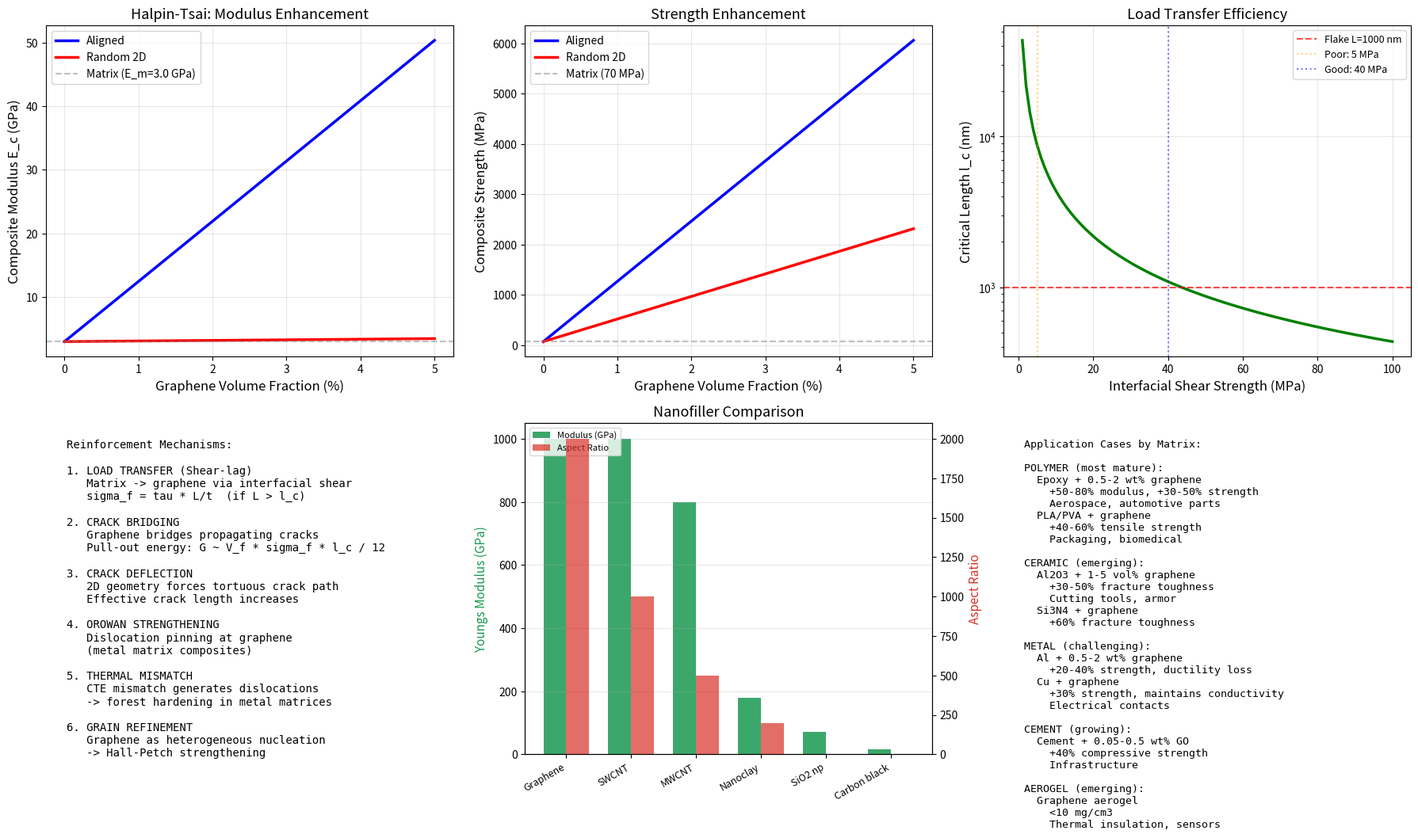

This chart was generated by the following Python code:
import numpy as np
import matplotlib
matplotlib.use('Agg')
import matplotlib.pyplot as plt

E_g = 1000.0
t_g = 0.335e-9
sigma_g = 130e9

E_m = 3.0
nu_m = 0.35
sigma_m = 70e6

IFSS_poor = 5e6
IFSS_good = 40e6
IFSS_excellent = 80e6

L_g = 1e-6

def critical_length(sigma_f, t, tau):
    return sigma_f * t / tau

l_c_poor = critical_length(sigma_g, t_g, IFSS_poor)
l_c_good = critical_length(sigma_g, t_g, IFSS_good)
l_c_excellent = critical_length(sigma_g, t_g, IFSS_excellent)

print('='*70)
print('  Graphene Composite Reinforcement: Quantitative Analysis')
print('='*70)

print('\n--- 1. Shear-Lag Model (Kelly-Tyson) ---')
print(f'  Graphene strength: {sigma_g/1e9:.0f} GPa')
print(f'  Graphene thickness: {t_g*1e9:.3f} nm')
print(f'  Critical length l_c = sigma_f * t / tau')
print(f'    Poor (tau=5 MPa):   l_c = {l_c_poor*1e9:.1f} nm')
print(f'    Good (tau=40 MPa):  l_c = {l_c_good*1e9:.1f} nm')
print(f'    Covalent (80 MPa):  l_c = {l_c_excellent*1e9:.1f} nm')
print(f'  Flake size L = {L_g*1e6:.0f} um = {L_g*1e9:.0f} nm')
print(f'  Aspect ratio L/t = {L_g/t_g:.0f}')

G_m = E_m / (2 * (1 + nu_m))
t_m = 10e-9
beta = np.sqrt(2 * G_m * 1e9 / (E_g * 1e9 * t_g * t_m))
eta_l = 1 - np.tanh(beta * L_g / 2) / (beta * L_g / 2)
print(f'\n  Matrix G_m = {G_m:.2f} GPa')
print(f'  Interparticle spacing = {t_m*1e9:.0f} nm')
print(f'  Beta = {beta:.2e} m^-1')
print(f'  Length efficiency eta_l = {eta_l:.3f}')

xi_aligned = 2 * L_g / t_g
xi_random = 2.0
eta_aligned = (E_g/E_m - 1) / (E_g/E_m + xi_aligned)
eta_random = (E_g/E_m - 1) / (E_g/E_m + xi_random)

print('\n--- 2. Halpin-Tsai: Composite Modulus ---')
Vf = np.linspace(0, 0.05, 100)
Ec_al = E_m * (1 + xi_aligned * eta_aligned * Vf) / (1 - eta_aligned * Vf)
Ec_rd = E_m * (1 + xi_random * eta_random * Vf) / (1 - eta_random * Vf)

for vf_test in [0.01, 0.05]:
    Ec_al_vf = E_m * (1 + xi_aligned * eta_aligned * vf_test) / (1 - eta_aligned * vf_test)
    Ec_rd_vf = E_m * (1 + xi_random * eta_random * vf_test) / (1 - eta_random * vf_test)
    print(f'  At {vf_test*100:.0f} vol%:')
    print(f'    Aligned:  E_c = {Ec_al_vf:.1f} GPa (x{Ec_al_vf/E_m:.1f})')
    print(f'    Random:   E_c = {Ec_rd_vf:.1f} GPa (x{Ec_rd_vf/E_m:.1f})')

print('\n--- 3. Rule of Mixtures: Strength ---')
eta_o_aligned = 1.0
eta_o_random2d = 0.375
Vfs = np.linspace(0, 0.05, 50)
sc_al = sigma_m * (1 - Vfs) + sigma_g * Vfs * eta_l * eta_o_aligned
sc_rd = sigma_m * (1 - Vfs) + sigma_g * Vfs * eta_l * eta_o_random2d

for vf_test in [0.01, 0.03, 0.05]:
    sc_al_vf = sigma_m * (1 - vf_test) + sigma_g * vf_test * eta_l * eta_o_aligned
    sc_rd_vf = sigma_m * (1 - vf_test) + sigma_g * vf_test * eta_l * eta_o_random2d
    print(f'  At {vf_test*100:.0f} vol%:')
    print(f'    Aligned:  {sc_al_vf/1e6:.0f} MPa (x{sc_al_vf/sigma_m:.1f})')
    print(f'    Random:   {sc_rd_vf/1e6:.0f} MPa (x{sc_rd_vf/sigma_m:.1f})')

print('\n--- 4. Toughening ---')
G_pullout_1pct = 0.01 * sigma_g * l_c_good / 12
print(f'  Pull-out energy at 1 vol% (good interface): {G_pullout_1pct/1e3:.1f} kJ/m^3')
print(f'  Crack deflection tortuosity ~ L/t = {L_g/t_g:.0f}')
print(f'  Fracture toughness increase: 2-5x at <1 wt%')

# Figure
fig, axes = plt.subplots(2, 3, figsize=(18, 11))

ax = axes[0, 0]
ax.plot(Vf*100, Ec_al, 'b-', lw=2.5, label='Aligned')
ax.plot(Vf*100, Ec_rd, 'r-', lw=2.5, label='Random 2D')
ax.axhline(E_m, color='gray', ls='--', alpha=0.5, label=f'Matrix (E_m={E_m} GPa)')
ax.set_xlabel('Graphene Volume Fraction (%)', fontsize=12)
ax.set_ylabel('Composite Modulus E_c (GPa)', fontsize=12)
ax.set_title('Halpin-Tsai: Modulus Enhancement', fontsize=13)
ax.legend(fontsize=10)
ax.grid(alpha=0.3)

ax = axes[0, 1]
ax.plot(Vfs*100, sc_al/1e6, 'b-', lw=2.5, label='Aligned')
ax.plot(Vfs*100, sc_rd/1e6, 'r-', lw=2.5, label='Random 2D')
ax.axhline(sigma_m/1e6, color='gray', ls='--', alpha=0.5, label=f'Matrix ({sigma_m/1e6:.0f} MPa)')
ax.set_xlabel('Graphene Volume Fraction (%)', fontsize=12)
ax.set_ylabel('Composite Strength (MPa)', fontsize=12)
ax.set_title('Strength Enhancement', fontsize=13)
ax.legend(fontsize=10)
ax.grid(alpha=0.3)

ax = axes[0, 2]
tau_range = np.linspace(1, 100, 100) * 1e6
lc = critical_length(sigma_g, t_g, tau_range)
ax.plot(tau_range/1e6, lc*1e9, 'g-', lw=2.5)
ax.axhline(L_g*1e9, color='r', ls='--', alpha=0.7, label=f'Flake L={L_g*1e9:.0f} nm')
ax.axvline(IFSS_poor/1e6, color='orange', ls=':', alpha=0.5, label=f'Poor: {IFSS_poor/1e6:.0f} MPa')
ax.axvline(IFSS_good/1e6, color='blue', ls=':', alpha=0.5, label=f'Good: {IFSS_good/1e6:.0f} MPa')
ax.set_xlabel('Interfacial Shear Strength (MPa)', fontsize=12)
ax.set_ylabel('Critical Length l_c (nm)', fontsize=12)
ax.set_title('Load Transfer Efficiency', fontsize=13)
ax.set_yscale('log')
ax.legend(fontsize=9)
ax.grid(alpha=0.3)

ax = axes[1, 0]
ax.axis('off')
text_m = """Reinforcement Mechanisms:

1. LOAD TRANSFER (Shear-lag)
   Matrix -> graphene via interfacial shear
   sigma_f = tau * L/t  (if L > l_c)

2. CRACK BRIDGING
   Graphene bridges propagating cracks
   Pull-out energy: G ~ V_f * sigma_f * l_c / 12

3. CRACK DEFLECTION
   2D geometry forces tortuous crack path
   Effective crack length increases

4. OROWAN STRENGTHENING
   Dislocation pinning at graphene
   (metal matrix composites)

5. THERMAL MISMATCH
   CTE mismatch generates dislocations
   -> forest hardening in metal matrices

6. GRAIN REFINEMENT
   Graphene as heterogeneous nucleation
   -> Hall-Petch strengthening"""
ax.text(0.05, 0.95, text_m, transform=ax.transAxes, fontsize=10, va='top', family='monospace')

ax = axes[1, 1]
fillers = {
    'Graphene': {'E': 1000, 'AR': 2000},
    'SWCNT': {'E': 1000, 'AR': 1000},
    'MWCNT': {'E': 800, 'AR': 500},
    'Nanoclay': {'E': 180, 'AR': 200},
    'SiO2 np': {'E': 70, 'AR': 1},
    'Carbon black': {'E': 15, 'AR': 1},
}
names = list(fillers.keys())
E_vals = [fillers[n]['E'] for n in names]
AR_vals = [fillers[n]['AR'] for n in names]
x = np.arange(len(names))
width = 0.35
bars1 = ax.bar(x - width/2, E_vals, width, label='Modulus (GPa)', color='#1a9850', alpha=0.85)
ax2 = ax.twinx()
bars2 = ax2.bar(x + width/2, AR_vals, width, label='Aspect Ratio', color='#d73027', alpha=0.7)
ax.set_xticks(x)
ax.set_xticklabels(names, rotation=30, ha='right', fontsize=9)
ax.set_ylabel('Youngs Modulus (GPa)', fontsize=11, color='#1a9850')
ax2.set_ylabel('Aspect Ratio', fontsize=11, color='#d73027')
ax.set_title('Nanofiller Comparison', fontsize=13)
l1, la1 = ax.get_legend_handles_labels()
l2, la2 = ax2.get_legend_handles_labels()
ax.legend(l1 + l2, la1 + la2, fontsize=8, loc='upper left')
ax.grid(alpha=0.3, axis='y')

ax = axes[1, 2]
ax.axis('off')
app_text = """Application Cases by Matrix:

POLYMER (most mature):
  Epoxy + 0.5-2 wt% graphene
    +50-80% modulus, +30-50% strength
    Aerospace, automotive parts
  PLA/PVA + graphene
    +40-60% tensile strength
    Packaging, biomedical

CERAMIC (emerging):
  Al2O3 + 1-5 vol% graphene
    +30-50% fracture toughness
    Cutting tools, armor
  Si3N4 + graphene
    +60% fracture toughness

METAL (challenging):
  Al + 0.5-2 wt% graphene
    +20-40% strength, ductility loss
  Cu + graphene
    +30% strength, maintains conductivity
    Electrical contacts

CEMENT (growing):
  Cement + 0.05-0.5 wt% GO
    +40% compressive strength
    Infrastructure

AEROGEL (emerging):
  Graphene aerogel
    <10 mg/cm3
    Thermal insulation, sensors"""
ax.text(0.05, 0.95, app_text, transform=ax.transAxes, fontsize=9.5, va='top', family='monospace')

plt.tight_layout()
fig.savefig('graphene_composite_reinforcement.png', dpi=150, bbox_inches='tight')
plt.close()
print('Figure saved.')
